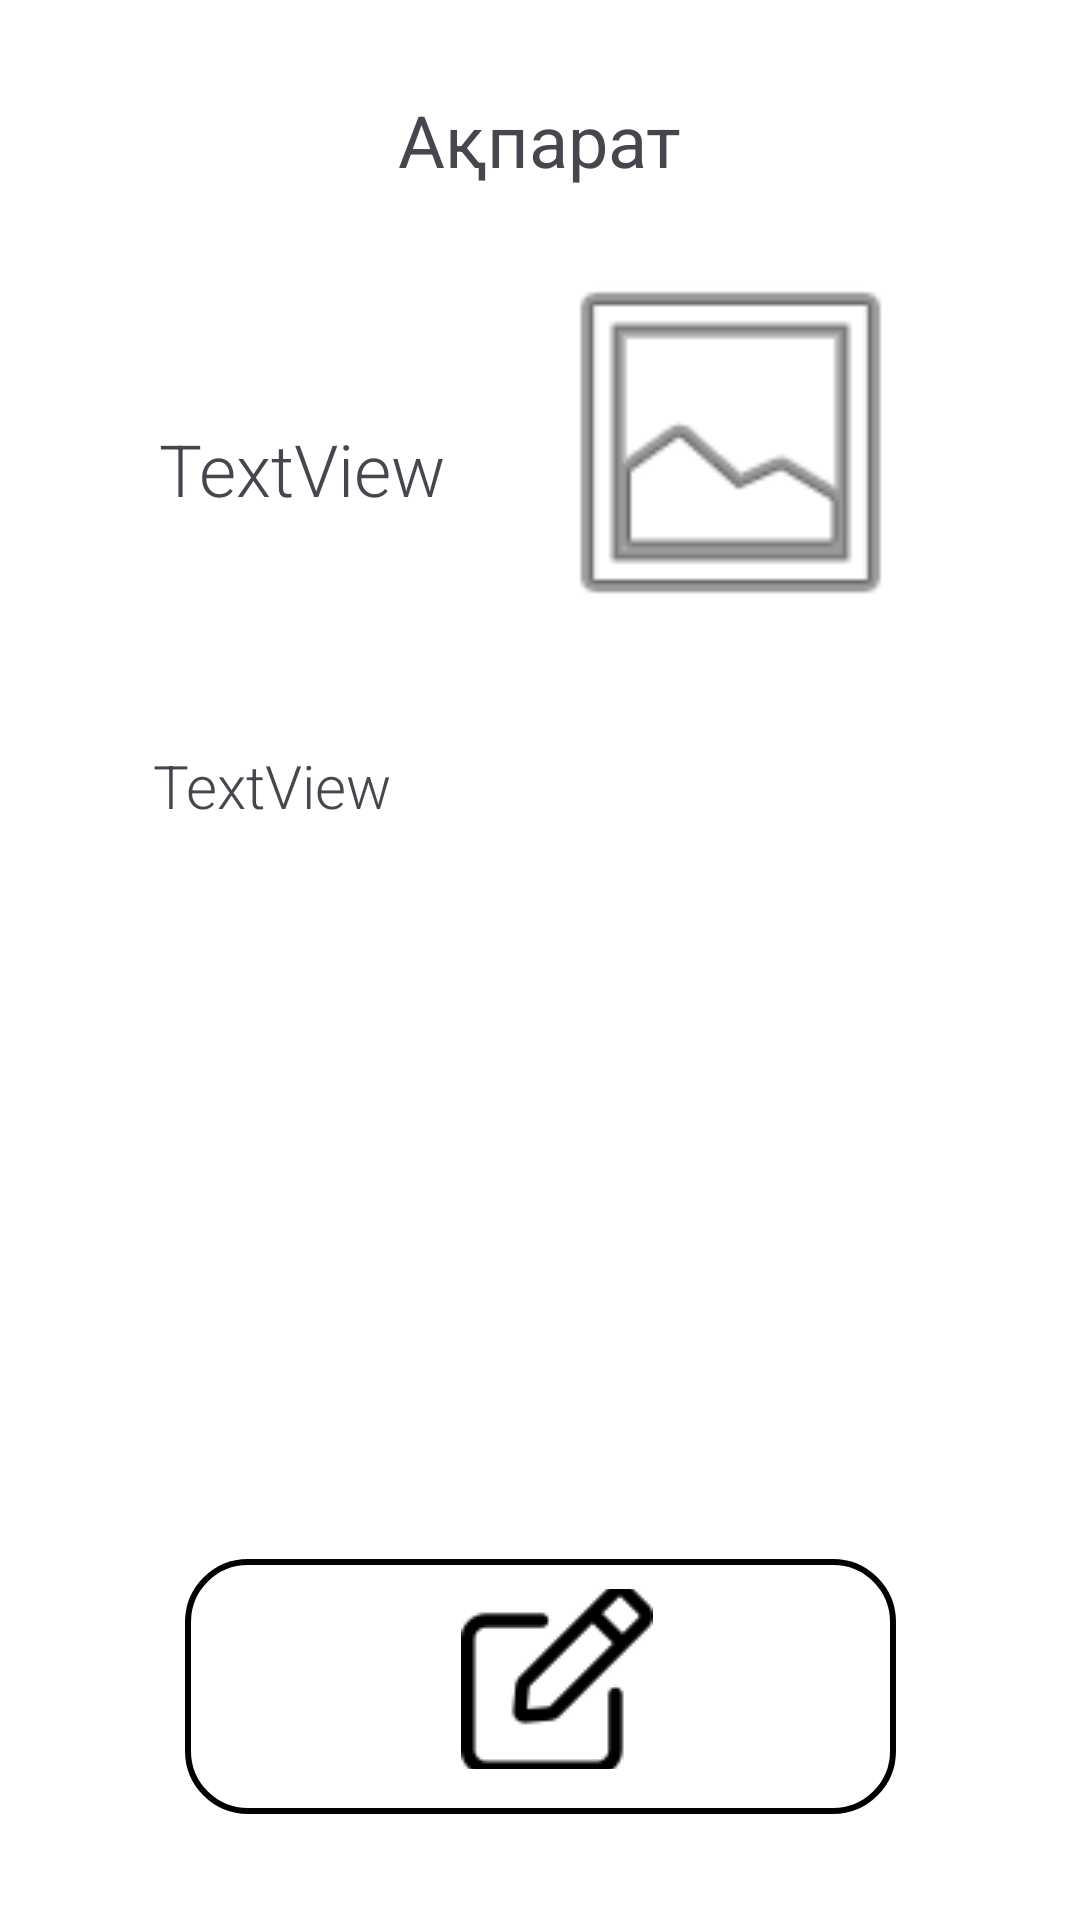

Produce the Android XML layout that renders to this screen, including the resource entries it uses.
<!-- AndroidManifest.xml: application theme Theme.Record_Tool -->
<!-- res/layout/inf_about_master.xml -->
<?xml version="1.0" encoding="utf-8"?>
<androidx.constraintlayout.widget.ConstraintLayout xmlns:android="http://schemas.android.com/apk/res/android"
    xmlns:app="http://schemas.android.com/apk/res-auto"
    xmlns:tools="http://schemas.android.com/tools"
    android:layout_width="match_parent"
    android:layout_height="match_parent"
    android:background="#FFFFFF">

    <TextView
        android:id="@+id/tVNameMaster"
        android:layout_width="wrap_content"
        android:layout_height="wrap_content"
        android:layout_marginTop="140dp"
        android:fontFamily="sans-serif-light"
        android:text="TextView"
        android:textSize="24sp"
        app:layout_constraintEnd_toEndOf="parent"
        app:layout_constraintHorizontal_bias="0.2"
        app:layout_constraintStart_toStartOf="parent"
        app:layout_constraintTop_toTopOf="parent" />

    <ImageView
        android:id="@+id/imageView3"
        android:layout_width="133dp"
        android:layout_height="135dp"
        android:layout_marginTop="80dp"
        app:layout_constraintEnd_toEndOf="parent"
        app:layout_constraintHorizontal_bias="0.78"
        app:layout_constraintStart_toStartOf="parent"
        app:layout_constraintTop_toTopOf="parent"
        app:srcCompat="@android:drawable/ic_menu_gallery" />

    <ScrollView
        android:id="@+id/scrollView2"
        android:layout_width="278dp"
        android:layout_height="246dp"
        android:background="@drawable/rounded_bg"
        android:backgroundTint="@color/colorPrimaryCool"
        app:layout_constraintBottom_toBottomOf="parent"
        app:layout_constraintEnd_toEndOf="parent"
        app:layout_constraintStart_toStartOf="parent"
        app:layout_constraintTop_toBottomOf="@+id/imageView3"
        app:layout_constraintVertical_bias="0.13">

        <TextView
            android:id="@+id/tVAboutInfo"
            android:layout_width="match_parent"
            android:layout_height="wrap_content"
            android:layout_marginStart="10dp"
            android:layout_marginTop="10dp"
            android:fontFamily="sans-serif-light"
            android:text="TextView"
            android:textSize="20sp" />
    </ScrollView>

    <TextView
        android:id="@+id/textView9"
        android:layout_width="wrap_content"
        android:layout_height="wrap_content"
        android:text="Ақпарат"
        android:textSize="24sp"
        app:layout_constraintBottom_toBottomOf="parent"
        app:layout_constraintEnd_toEndOf="parent"
        app:layout_constraintStart_toStartOf="parent"
        app:layout_constraintTop_toTopOf="parent"
        app:layout_constraintVertical_bias="0.05" />

    <LinearLayout
        android:layout_width="237dp"
        android:layout_height="85dp"
        android:background="@drawable/rounded_background"
        android:orientation="horizontal"
        app:layout_constraintBottom_toBottomOf="parent"
        app:layout_constraintEnd_toEndOf="parent"
        app:layout_constraintStart_toStartOf="parent"
        app:layout_constraintTop_toBottomOf="@+id/scrollView2">

        <ImageButton
            android:id="@+id/backBtn"
            android:layout_width="wrap_content"
            android:layout_height="wrap_content"
            android:layout_marginStart="20dp"
            android:layout_marginTop="10dp"
            android:background="#FFFFFF"
            android:backgroundTint="#FFFFFF"
            app:srcCompat="@drawable/return_btn_ic" />

        <ImageButton
            android:id="@+id/recordBtn"
            android:layout_width="68dp"
            android:layout_height="60dp"
            android:layout_marginStart="70dp"
            android:layout_marginTop="10dp"
            android:background="#FFFFFF"
            android:src="@drawable/record_btn_ic" />
    </LinearLayout>

</androidx.constraintlayout.widget.ConstraintLayout>
<!-- resources referenced by this layout -->
<resources>
  <color name="colorPrimaryCool">#B8B8B8</color>
  <!-- drawable record_btn_ic: png bitmap (drawable, 1140 bytes) -->
  <!-- drawable rounded_background (drawable) -->
  <?xml version="1.0" encoding="utf-8"?>
  <shape xmlns:android="http://schemas.android.com/apk/res/android">
      <corners android:radius="20dp" />
  
      <stroke
          android:width="2dp"
          android:color="#000000" />
  </shape>
  <style name="Theme.Record_Tool" parent="Base.Theme.Record_Tool" />
  <style name="Base.Theme.Record_Tool" parent="Theme.Material3.DayNight.NoActionBar">
          
          
      </style>
</resources>
